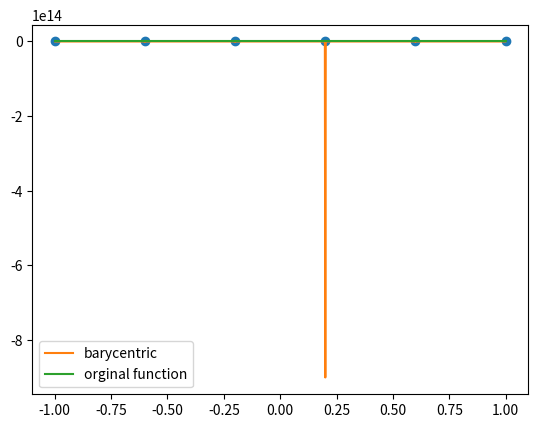

Source code (Python):
import numpy as np
import numpy.linalg as la
import matplotlib.pyplot as plt
from numpy.linalg import inv

def driver():
    # given data
    f = lambda x: 1/(1+(10*x)**2)

    N = 5

    Neval = 1000

    xeval = np.linspace(-1,1,Neval+1)

    xint = np.zeros(N+1)
    h = 2/N
    for i in range(1,N+2):
        xint[i-1] = -1+h*(i-1)

    yint = f(xint)

    yeval = np.zeros(Neval+1)
    for i in range(Neval+1):
        yeval[i] = eval_barycentric(xint, yint, N, xeval[i])

    # plot
    fx = f(xeval)
    
    plt.figure()
    plt.plot(xint, f(xint), 'o')
    plt.plot(xeval, yeval, label = "barycentric")
    plt.plot(xeval, fx, label = "orginal function")
    plt.legend()
    plt.show()
        
    
def eval_barycentric(xint,yint,N,xval):
    phi = 1
    for i in range(N+1):
        phi = phi*(xval-xint[i])

    denom = 1
    for i in range(N+1):
        if (xval != xint[i]):
            denom = denom*(xval-xint[i])

    w = 1/denom

    sum = 0
    for i in range(N+1):
        sum += yint[i]*(w/(xval-xint[i]))

    poly = phi*sum
    return poly
        

driver()
